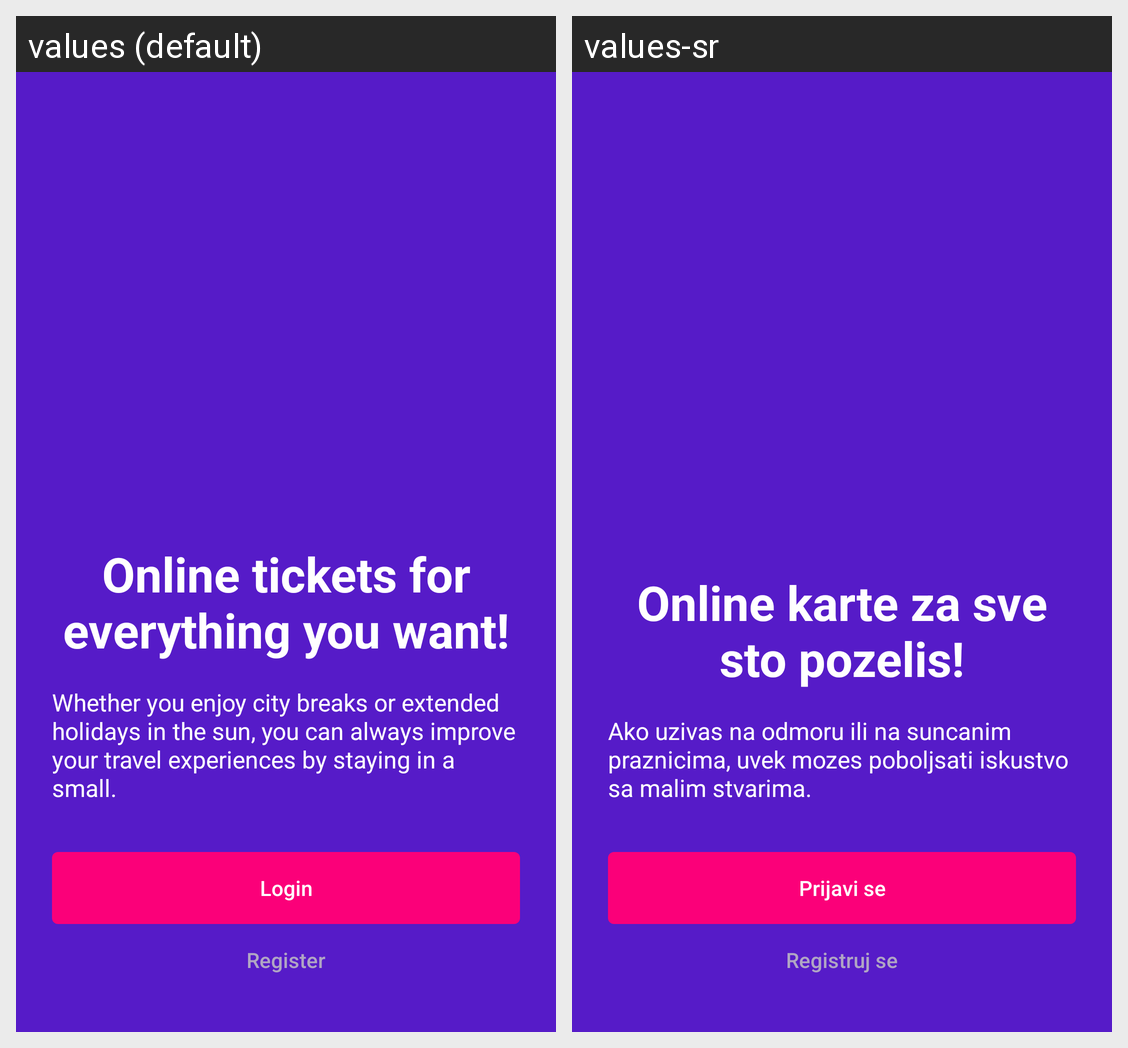

The same Android screen rendered under two of its app's locales, left to right. List the strings drawn on it with the default value and each locale's translation.
Android screen res/layout/activity_main_registration.xml rendered under 2 locales, left to right: values (default), values-sr. Device: Nexus 5 (rendered at 1080×1920; each locale shown at half size, 540×960, under a caption strip naming it); theme Theme.Events24.
Strings drawn on this screen, with the default value and each locale's value (text and hints the layout hard-codes, and strings that could not be matched under every locale, appear in the picture but are not listed):

login_description_text_1
  values: Online tickets for everything you want!
  values-sr: Online karte za sve sto pozelis!

login_description_text_2
  values: Whether you enjoy city breaks or extended holidays in the sun, you can always improve your travel experiences by staying in a small.
  values-sr: Ako uzivas na odmoru ili na suncanim praznicima, uvek mozes poboljsati iskustvo sa malim stvarima.

button_login
  values: Login
  values-sr: Prijavi se

button_registration
  values: Register
  values-sr: Registruj se
